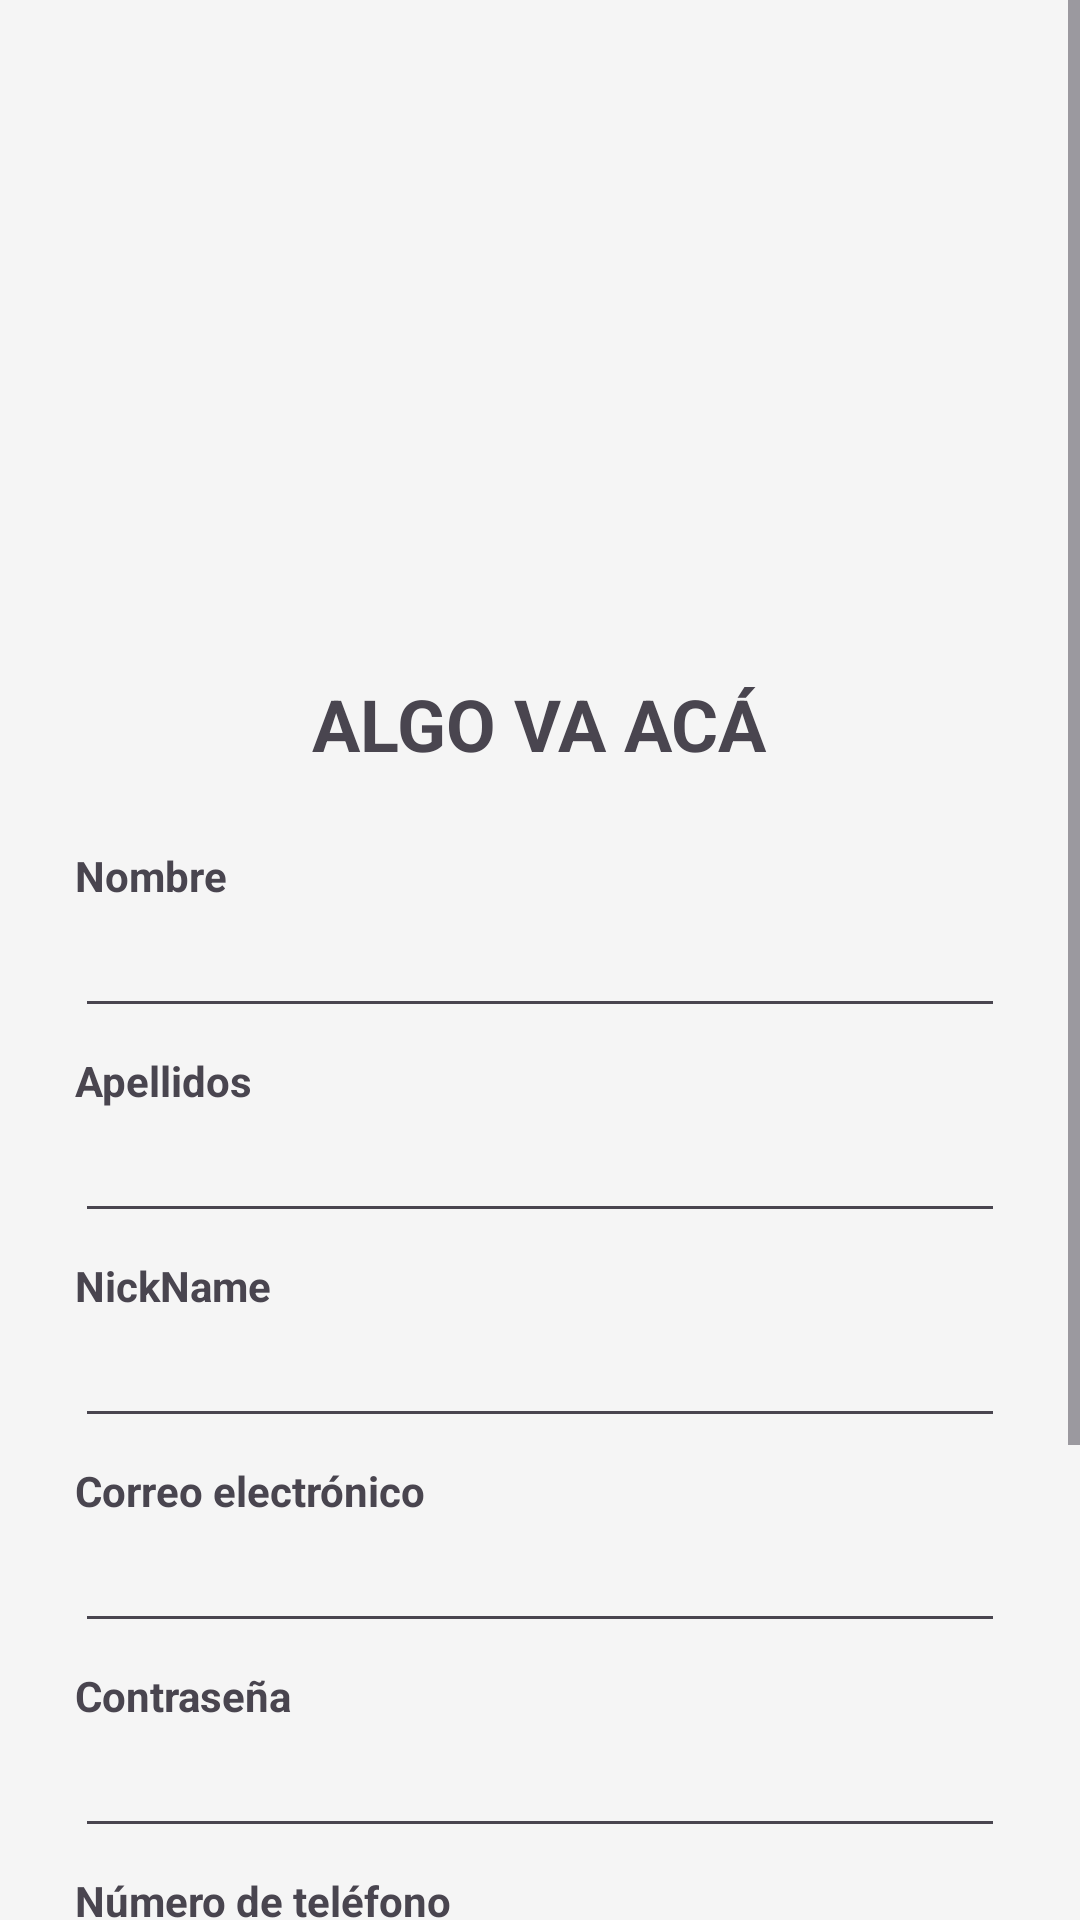

The Android layout XML behind this screen, and the referenced resources:
<!-- AndroidManifest.xml: application theme Theme.Unilocal -->
<!-- res/layout/activity_perfil_usuario.xml -->
<?xml version="1.0" encoding="utf-8"?>
<RelativeLayout xmlns:android="http://schemas.android.com/apk/res/android"
    xmlns:app="http://schemas.android.com/apk/res-auto"
    xmlns:tools="http://schemas.android.com/tools"
    android:layout_width="match_parent"
    android:layout_height="match_parent"
    tools:context=".activity.PerfilUsuarioActivity">

    <ScrollView
        android:layout_width="match_parent"
        android:layout_height="match_parent">
        <LinearLayout
            android:layout_width="match_parent"
            android:layout_height="wrap_content"
            android:orientation="vertical"
            android:padding="25dp"
            android:background="#F5F5F5">

            <ImageView
                android:layout_width="150dp"
                android:layout_height="150dp"
                android:layout_marginTop="20dp"
                android:layout_gravity="center"
                android:src="@drawable/logo" />

            <TextView
                android:layout_width="wrap_content"
                android:layout_height="wrap_content"
                android:layout_gravity="center"
                android:layout_marginTop="30dp"
                android:text="ALGO VA ACÁ"
                android:textSize="24sp"
                android:textStyle="bold" />

            <TextView
                android:layout_width="wrap_content"
                android:layout_height="wrap_content"
                android:layout_marginTop="25dp"
                android:text="@string/nombre"
                android:textStyle="bold"/>

            <EditText
                android:id="@+id/editNombre"
                android:layout_width="match_parent"
                android:layout_height="wrap_content"/>

            <TextView
                android:layout_width="wrap_content"
                android:layout_height="wrap_content"
                android:text="@string/apellidos"
                android:textStyle="bold"
                android:layout_marginTop="8dp"/>

            <EditText
                android:id="@+id/editApellidos"
                android:layout_width="match_parent"
                android:layout_height="wrap_content"/>

            <TextView
                android:layout_width="wrap_content"
                android:layout_height="wrap_content"
                android:text="@string/nickname"
                android:textStyle="bold"
                android:layout_marginTop="8dp"/>

            <EditText
                android:id="@+id/editNickname"
                android:layout_width="match_parent"
                android:layout_height="wrap_content"/>

            <TextView
                android:layout_width="wrap_content"
                android:layout_height="wrap_content"
                android:text="@string/Correo"
                android:textStyle="bold"
                android:layout_marginTop="8dp"/>

            <EditText
                android:id="@+id/editCorreo"
                android:layout_width="match_parent"
                android:layout_height="wrap_content"
                android:inputType="textEmailAddress"/>

            <TextView
                android:layout_width="wrap_content"
                android:layout_height="wrap_content"
                android:text="@string/contrasenia"
                android:textStyle="bold"
                android:layout_marginTop="8dp"/>

            <EditText
                android:id="@+id/editContraseña"
                android:layout_width="match_parent"
                android:layout_height="wrap_content"
                android:inputType="textPassword"/>

            <TextView
                android:layout_width="wrap_content"
                android:layout_height="wrap_content"
                android:text="@string/numCelular"
                android:textStyle="bold"
                android:layout_marginTop="8dp"/>

            <EditText
                android:id="@+id/editCelular"
                android:layout_width="match_parent"
                android:layout_height="wrap_content"
                android:inputType="phone"/>

            <TextView
                android:layout_width="wrap_content"
                android:layout_height="wrap_content"
                android:text="@string/ciudad"
                android:textStyle="bold"
                android:layout_marginTop="8dp"/>

            <EditText
                android:id="@+id/editCiudad"
                android:layout_width="match_parent"
                android:layout_height="wrap_content"/>

            <Button
                android:id="@+id/btnEditar"
                android:layout_width="190dp"
                android:layout_height="wrap_content"
                android:layout_marginTop="25dp"
                android:layout_gravity="center"
                android:backgroundTint="@color/purple"
                android:text="@string/editar" />

        </LinearLayout>
    </ScrollView>

</RelativeLayout>
<!-- resources referenced by this layout -->
<resources>
  <color name="purple">#A218ae</color>
  <string name="Correo">Correo electrónico</string>
  <string name="apellidos">Apellidos</string>
  <string name="ciudad">Ciudad</string>
  <string name="contrasenia">Contraseña</string>
  <string name="editar">editar</string>
  <string name="nickname">NickName</string>
  <string name="nombre">Nombre</string>
  <string name="numCelular">Número de teléfono</string>
  <style name="Theme.Unilocal" parent="Base.Theme.Unilocal" />
  <style name="Base.Theme.Unilocal" parent="Theme.Material3.DayNight.NoActionBar">
          
          
      </style>
</resources>
